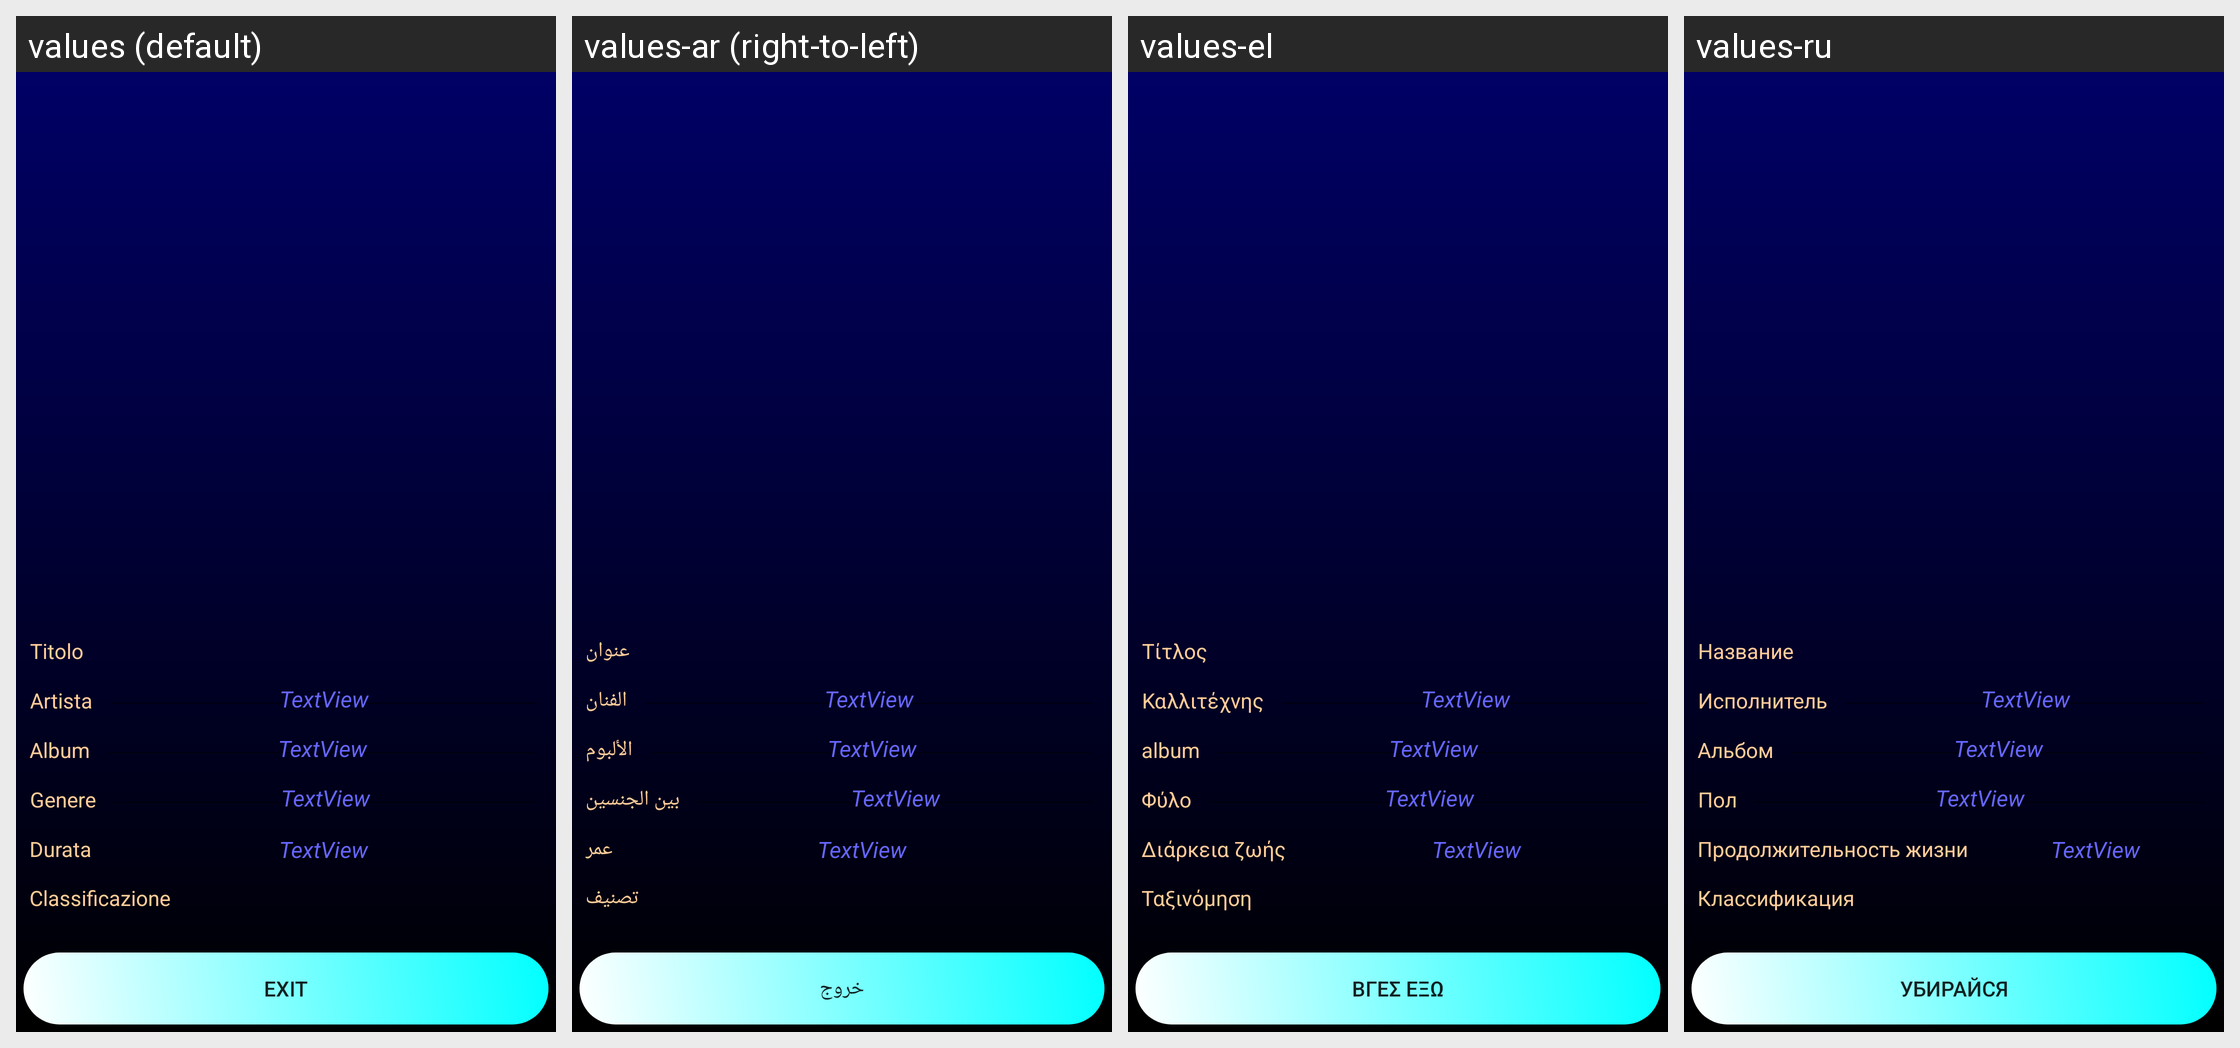

Translations of the strings shown on this Android screen, per locale in the grid:
Android screen res/layout/layout_info_song_test.xml rendered under 4 locales, left to right: values (default), values-ar (right-to-left), values-el, values-ru. Device: Nexus 5 (rendered at 1080×1920; each locale shown at half size, 540×960, under a caption strip naming it); theme AppTheme.
Other locales in the repository, not shown: values-de, values-en, values-es, values-fr, values-pt, values-sv, values-zh.
Strings drawn on this screen, with the default value and each locale's value (text and hints the layout hard-codes, and strings that could not be matched under every locale, appear in the picture but are not listed):

titolo
  values: Titolo
  values-ar: عنوان
  values-el: Τίτλος
  values-ru: Название

artista
  values: Artista
  values-ar: الفنان
  values-el: Καλλιτέχνης
  values-ru: Исполнитель

album
  values: Album
  values-ar: الألبوم
  values-el: album
  values-ru: Альбом

genere
  values: Genere
  values-ar: بين الجنسين
  values-el: Φύλο
  values-ru: Пол

durata
  values: Durata
  values-ar: عمر
  values-el: Διάρκεια ζωής
  values-ru: Продолжительность жизни

classification
  values: Classificazione
  values-ar: تصنيف
  values-el: Ταξινόμηση
  values-ru: Классификация

txtButton
  values: Exit
  values-ar: خروج
  values-el: Βγες έξω
  values-ru: Убирайся
